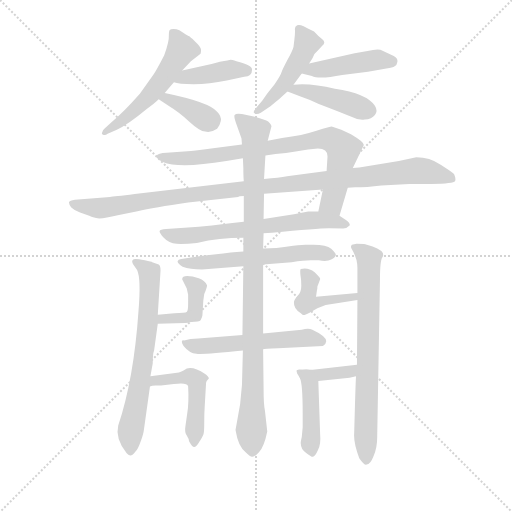
t = 0.00 s
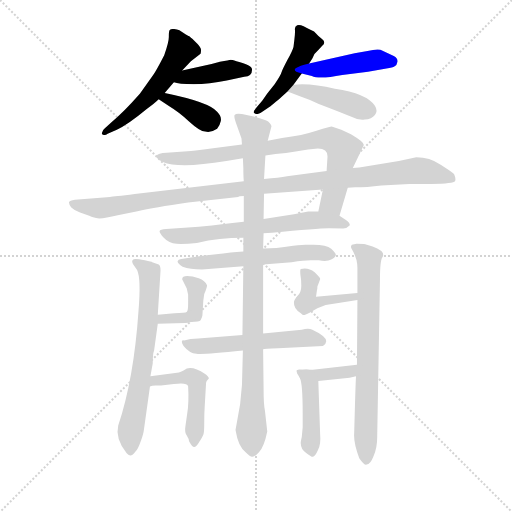
t = 2.82 s
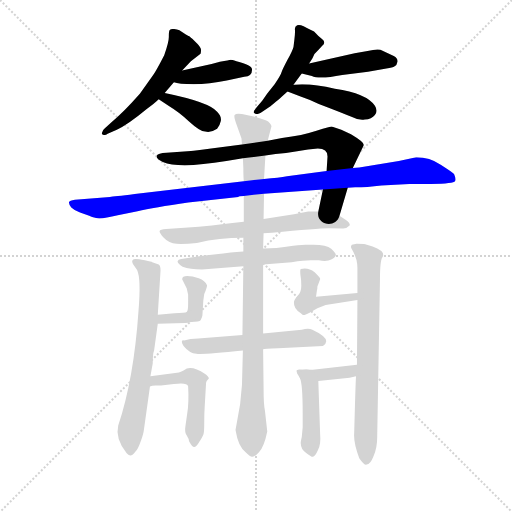
t = 5.64 s
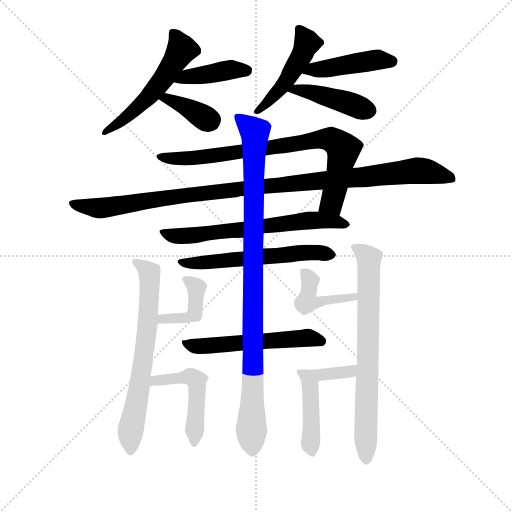
t = 8.47 s
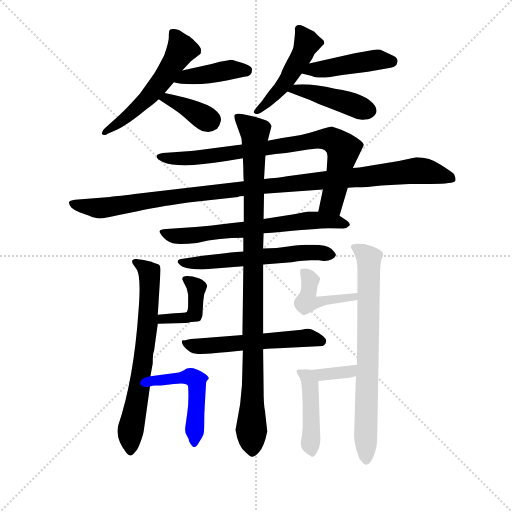
t = 11.29 s
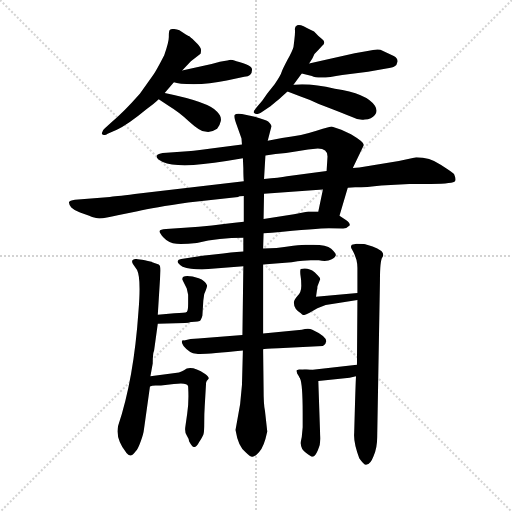
t = 14.11 s

The animated SVG that drew these frames (rendered in a browser with its animation timeline set to each time). Animation: 20 CSS @keyframes rules; one cycle of 14.11 s.

<svg version="1.1" viewBox="0 0 1024 1024" xmlns="http://www.w3.org/2000/svg">
  <g stroke="lightgray" stroke-dasharray="1,1" stroke-width="1" transform="scale(4, 4)">
    <line x1="0" y1="0" x2="256" y2="256"></line>
    <line x1="256" y1="0" x2="0" y2="256"></line>
    <line x1="128" y1="0" x2="128" y2="256"></line>
    <line x1="0" y1="128" x2="256" y2="128"></line>
  </g>
  <g transform="scale(0.92, -0.92) translate(60, -850)">
    <style type="text/css">
      
        @keyframes keyframes0 {
          from {
            stroke: blue;
            stroke-dashoffset: 545;
            stroke-width: 128;
          }
          64% {
            animation-timing-function: step-end;
            stroke: blue;
            stroke-dashoffset: 0;
            stroke-width: 128;
          }
          to {
            stroke: black;
            stroke-width: 1024;
          }
        }
        #make-me-a-hanzi-animation-0 {
          animation: keyframes0 0.6935221354166666s both;
          animation-delay: 0s;
          animation-timing-function: linear;
        }
      
        @keyframes keyframes1 {
          from {
            stroke: blue;
            stroke-dashoffset: 411;
            stroke-width: 128;
          }
          57% {
            animation-timing-function: step-end;
            stroke: blue;
            stroke-dashoffset: 0;
            stroke-width: 128;
          }
          to {
            stroke: black;
            stroke-width: 1024;
          }
        }
        #make-me-a-hanzi-animation-1 {
          animation: keyframes1 0.58447265625s both;
          animation-delay: 0.6935221354166666s;
          animation-timing-function: linear;
        }
      
        @keyframes keyframes2 {
          from {
            stroke: blue;
            stroke-dashoffset: 374;
            stroke-width: 128;
          }
          55% {
            animation-timing-function: step-end;
            stroke: blue;
            stroke-dashoffset: 0;
            stroke-width: 128;
          }
          to {
            stroke: black;
            stroke-width: 1024;
          }
        }
        #make-me-a-hanzi-animation-2 {
          animation: keyframes2 0.5543619791666666s both;
          animation-delay: 1.2779947916666665s;
          animation-timing-function: linear;
        }
      
        @keyframes keyframes3 {
          from {
            stroke: blue;
            stroke-dashoffset: 473;
            stroke-width: 128;
          }
          61% {
            animation-timing-function: step-end;
            stroke: blue;
            stroke-dashoffset: 0;
            stroke-width: 128;
          }
          to {
            stroke: black;
            stroke-width: 1024;
          }
        }
        #make-me-a-hanzi-animation-3 {
          animation: keyframes3 0.6349283854166666s both;
          animation-delay: 1.832356770833333s;
          animation-timing-function: linear;
        }
      
        @keyframes keyframes4 {
          from {
            stroke: blue;
            stroke-dashoffset: 447;
            stroke-width: 128;
          }
          59% {
            animation-timing-function: step-end;
            stroke: blue;
            stroke-dashoffset: 0;
            stroke-width: 128;
          }
          to {
            stroke: black;
            stroke-width: 1024;
          }
        }
        #make-me-a-hanzi-animation-4 {
          animation: keyframes4 0.61376953125s both;
          animation-delay: 2.4672851562499996s;
          animation-timing-function: linear;
        }
      
        @keyframes keyframes5 {
          from {
            stroke: blue;
            stroke-dashoffset: 434;
            stroke-width: 128;
          }
          59% {
            animation-timing-function: step-end;
            stroke: blue;
            stroke-dashoffset: 0;
            stroke-width: 128;
          }
          to {
            stroke: black;
            stroke-width: 1024;
          }
        }
        #make-me-a-hanzi-animation-5 {
          animation: keyframes5 0.6031901041666666s both;
          animation-delay: 3.0810546874999996s;
          animation-timing-function: linear;
        }
      
        @keyframes keyframes6 {
          from {
            stroke: blue;
            stroke-dashoffset: 810;
            stroke-width: 128;
          }
          73% {
            animation-timing-function: step-end;
            stroke: blue;
            stroke-dashoffset: 0;
            stroke-width: 128;
          }
          to {
            stroke: black;
            stroke-width: 1024;
          }
        }
        #make-me-a-hanzi-animation-6 {
          animation: keyframes6 0.9091796875s both;
          animation-delay: 3.684244791666666s;
          animation-timing-function: linear;
        }
      
        @keyframes keyframes7 {
          from {
            stroke: blue;
            stroke-dashoffset: 1090;
            stroke-width: 128;
          }
          78% {
            animation-timing-function: step-end;
            stroke: blue;
            stroke-dashoffset: 0;
            stroke-width: 128;
          }
          to {
            stroke: black;
            stroke-width: 1024;
          }
        }
        #make-me-a-hanzi-animation-7 {
          animation: keyframes7 1.1370442708333333s both;
          animation-delay: 4.593424479166666s;
          animation-timing-function: linear;
        }
      
        @keyframes keyframes8 {
          from {
            stroke: blue;
            stroke-dashoffset: 656;
            stroke-width: 128;
          }
          68% {
            animation-timing-function: step-end;
            stroke: blue;
            stroke-dashoffset: 0;
            stroke-width: 128;
          }
          to {
            stroke: black;
            stroke-width: 1024;
          }
        }
        #make-me-a-hanzi-animation-8 {
          animation: keyframes8 0.7838541666666666s both;
          animation-delay: 5.730468749999999s;
          animation-timing-function: linear;
        }
      
        @keyframes keyframes9 {
          from {
            stroke: blue;
            stroke-dashoffset: 586;
            stroke-width: 128;
          }
          66% {
            animation-timing-function: step-end;
            stroke: blue;
            stroke-dashoffset: 0;
            stroke-width: 128;
          }
          to {
            stroke: black;
            stroke-width: 1024;
          }
        }
        #make-me-a-hanzi-animation-9 {
          animation: keyframes9 0.7268880208333334s both;
          animation-delay: 6.514322916666666s;
          animation-timing-function: linear;
        }
      
        @keyframes keyframes10 {
          from {
            stroke: blue;
            stroke-dashoffset: 547;
            stroke-width: 128;
          }
          64% {
            animation-timing-function: step-end;
            stroke: blue;
            stroke-dashoffset: 0;
            stroke-width: 128;
          }
          to {
            stroke: black;
            stroke-width: 1024;
          }
        }
        #make-me-a-hanzi-animation-10 {
          animation: keyframes10 0.6951497395833334s both;
          animation-delay: 7.241210937499999s;
          animation-timing-function: linear;
        }
      
        @keyframes keyframes11 {
          from {
            stroke: blue;
            stroke-dashoffset: 1005;
            stroke-width: 128;
          }
          77% {
            animation-timing-function: step-end;
            stroke: blue;
            stroke-dashoffset: 0;
            stroke-width: 128;
          }
          to {
            stroke: black;
            stroke-width: 1024;
          }
        }
        #make-me-a-hanzi-animation-11 {
          animation: keyframes11 1.06787109375s both;
          animation-delay: 7.936360677083332s;
          animation-timing-function: linear;
        }
      
        @keyframes keyframes12 {
          from {
            stroke: blue;
            stroke-dashoffset: 683;
            stroke-width: 128;
          }
          69% {
            animation-timing-function: step-end;
            stroke: blue;
            stroke-dashoffset: 0;
            stroke-width: 128;
          }
          to {
            stroke: black;
            stroke-width: 1024;
          }
        }
        #make-me-a-hanzi-animation-12 {
          animation: keyframes12 0.8058268229166666s both;
          animation-delay: 9.004231770833332s;
          animation-timing-function: linear;
        }
      
        @keyframes keyframes13 {
          from {
            stroke: blue;
            stroke-dashoffset: 349;
            stroke-width: 128;
          }
          53% {
            animation-timing-function: step-end;
            stroke: blue;
            stroke-dashoffset: 0;
            stroke-width: 128;
          }
          to {
            stroke: black;
            stroke-width: 1024;
          }
        }
        #make-me-a-hanzi-animation-13 {
          animation: keyframes13 0.5340169270833334s both;
          animation-delay: 9.810058593749998s;
          animation-timing-function: linear;
        }
      
        @keyframes keyframes14 {
          from {
            stroke: blue;
            stroke-dashoffset: 319;
            stroke-width: 128;
          }
          51% {
            animation-timing-function: step-end;
            stroke: blue;
            stroke-dashoffset: 0;
            stroke-width: 128;
          }
          to {
            stroke: black;
            stroke-width: 1024;
          }
        }
        #make-me-a-hanzi-animation-14 {
          animation: keyframes14 0.5096028645833334s both;
          animation-delay: 10.344075520833332s;
          animation-timing-function: linear;
        }
      
        @keyframes keyframes15 {
          from {
            stroke: blue;
            stroke-dashoffset: 494;
            stroke-width: 128;
          }
          62% {
            animation-timing-function: step-end;
            stroke: blue;
            stroke-dashoffset: 0;
            stroke-width: 128;
          }
          to {
            stroke: black;
            stroke-width: 1024;
          }
        }
        #make-me-a-hanzi-animation-15 {
          animation: keyframes15 0.6520182291666666s both;
          animation-delay: 10.853678385416666s;
          animation-timing-function: linear;
        }
      
        @keyframes keyframes16 {
          from {
            stroke: blue;
            stroke-dashoffset: 735;
            stroke-width: 128;
          }
          71% {
            animation-timing-function: step-end;
            stroke: blue;
            stroke-dashoffset: 0;
            stroke-width: 128;
          }
          to {
            stroke: black;
            stroke-width: 1024;
          }
        }
        #make-me-a-hanzi-animation-16 {
          animation: keyframes16 0.84814453125s both;
          animation-delay: 11.505696614583332s;
          animation-timing-function: linear;
        }
      
        @keyframes keyframes17 {
          from {
            stroke: blue;
            stroke-dashoffset: 430;
            stroke-width: 128;
          }
          58% {
            animation-timing-function: step-end;
            stroke: blue;
            stroke-dashoffset: 0;
            stroke-width: 128;
          }
          to {
            stroke: black;
            stroke-width: 1024;
          }
        }
        #make-me-a-hanzi-animation-17 {
          animation: keyframes17 0.5999348958333334s both;
          animation-delay: 12.353841145833332s;
          animation-timing-function: linear;
        }
      
        @keyframes keyframes18 {
          from {
            stroke: blue;
            stroke-dashoffset: 382;
            stroke-width: 128;
          }
          55% {
            animation-timing-function: step-end;
            stroke: blue;
            stroke-dashoffset: 0;
            stroke-width: 128;
          }
          to {
            stroke: black;
            stroke-width: 1024;
          }
        }
        #make-me-a-hanzi-animation-18 {
          animation: keyframes18 0.5608723958333334s both;
          animation-delay: 12.953776041666666s;
          animation-timing-function: linear;
        }
      
        @keyframes keyframes19 {
          from {
            stroke: blue;
            stroke-dashoffset: 422;
            stroke-width: 128;
          }
          58% {
            animation-timing-function: step-end;
            stroke: blue;
            stroke-dashoffset: 0;
            stroke-width: 128;
          }
          to {
            stroke: black;
            stroke-width: 1024;
          }
        }
        #make-me-a-hanzi-animation-19 {
          animation: keyframes19 0.5934244791666666s both;
          animation-delay: 13.5146484375s;
          animation-timing-function: linear;
        }
      
    </style>
    
      <path d="M 336 697 L 355 717 L 376 733 Q 377 735 377 742 Q 377 748 364 760 Q 352 772 350 772 Q 348 772 348 773 Q 348 774 346 774 Q 345 774 344 775 L 330 784 Q 324 787 317 787 Q 311 787 309 785 Q 307 783 307 772 Q 308 761 297 730 Q 279 695 273 687 L 244 646 Q 207 604 183 585 L 168 571 Q 162 566 162 562 Q 160 558 164 557 Q 169 555 174 559 L 194 568 Q 218 579 259 613 Q 276 625 285 634 L 298 648 L 318 671 L 336 697 Z" fill="lightgray"></path>
    
      <path d="M 418 716 L 400 711 L 336 697 C 307 691 289 679 318 671 Q 328 667 361 667 Q 395 667 433 675 L 471 683 Q 488 684 488 699 Q 488 709 454 717 Q 444 720 441 720 Q 439 719 418 716 Z" fill="lightgray"></path>
    
      <path d="M 285 634 L 308 619 Q 328 607 351 586 Q 375 564 386 564 Q 399 561 412 570 Q 418 577 420 587 Q 422 597 412 607 Q 396 628 298 648 C 269 654 260 650 285 634 Z" fill="lightgray"></path>
    
      <path d="M 612 712 L 619 723 Q 622 733 631 740 L 640 750 Q 650 758 640 765 Q 631 772 627 777 Q 624 782 616 785 Q 609 788 600 793 Q 591 797 586 795 Q 581 793 581 787 Q 582 780 580 764 L 578 748 Q 576 740 565 720 Q 554 699 552 693 Q 550 686 537 667 L 521 647 L 510 631 L 498 617 Q 490 607 492 605 Q 497 599 507 605 L 528 619 L 539 628 Q 546 633 553 640 L 565 651 L 578 666 L 596 690 L 612 712 Z" fill="lightgray"></path>
    
      <path d="M 711 734 L 612 712 C 583 705 567 697 596 690 L 618 685 Q 633 677 684 687 L 740 694 L 780 701 Q 794 703 798 706 Q 803 709 804 716 Q 805 723 796 728 L 767 742 Q 757 744 739 739 L 711 734 Z" fill="lightgray"></path>
    
      <path d="M 565 651 L 592 641 Q 613 634 633 624 Q 683 605 704 596 Q 719 588 733 590 Q 748 591 755 600 Q 762 609 755 620 Q 737 647 668 657 Q 616 670 578 666 C 548 663 537 661 565 651 Z" fill="lightgray"></path>
    
      <path d="M 642 438 L 632 390 C 626 361 670 352 678 381 L 696 442 L 707 485 L 731 535 Q 730 542 703 558 L 682 568 L 661 575 Q 659 575 628 566 Q 598 556 553 550 L 522 544 L 466 536 L 399 527 Q 363 522 355 522 L 302 518 Q 283 517 281 512 Q 278 505 294 498 Q 329 483 432 500 L 468 506 L 517 512 L 539 515 Q 561 516 586 521 Q 611 526 631 527 Q 652 527 652 510 L 650 478 L 642 438 Z" fill="lightgray"></path>
    
      <path d="M 514 429 L 642 438 L 696 442 L 712 443 Q 737 443 769 447 L 830 450 L 877 450 Q 927 451 929 456 Q 932 461 927 472 Q 923 476 898 492 Q 874 508 845 508 L 807 500 L 721 486 Q 712 486 707 485 L 650 478 L 564 467 Q 547 464 514 461 L 470 456 L 233 428 Q 187 422 179 422 L 103 416 Q 91 414 90 411 Q 89 407 95 399 Q 101 393 114 388 L 134 381 Q 139 378 149 376 Q 160 373 196 382 L 239 391 Q 274 399 349 410 L 458 422 Q 459 424 470 424 L 514 429 Z" fill="lightgray"></path>
    
      <path d="M 632 390 L 610 390 L 579 384 L 513 374 L 470 368 L 450 366 Q 406 360 341 355 L 301 352 Q 288 351 287 348 Q 286 344 296 333 Q 307 321 324 320 Q 341 319 368 322 Q 417 333 469 333 L 513 343 L 531 344 Q 630 354 655 354 L 686 353 Q 693 353 700 360 Q 702 365 692 372 L 678 381 L 632 390 Z" fill="lightgray"></path>
    
      <path d="M 379 264 L 469 271 L 512 275 L 574 280 Q 601 284 616 284 L 633 284 Q 652 281 660 286 Q 669 290 670 295 Q 671 299 660 309 Q 650 318 621 318 L 604 318 Q 590 318 566 314 Q 543 310 512 310 L 469 303 Q 462 303 425 299 L 380 294 L 334 287 Q 327 286 326 282 Q 326 277 337 270 Q 353 264 379 264 Z" fill="lightgray"></path>
    
      <path d="M 467 122 L 371 114 Q 353 114 340 110 Q 331 111 339 98 Q 352 82 367 81 Q 382 79 468 88 L 512 91 Q 513 92 545 93 L 642 98 Q 664 112 619 133 Q 611 138 596 133 L 512 125 L 467 122 Z" fill="lightgray"></path>
    
      <path d="M 513 374 L 514 429 L 514 461 L 517 512 L 522 544 L 530 575 Q 531 578 523 586 Q 517 589 494 596 L 466 602 Q 453 604 450 600 Q 448 596 454 580 L 465 549 L 466 536 L 468 506 L 469 484 Q 469 466 470 456 L 470 424 L 470 368 L 469 333 L 469 303 L 469 271 L 467 122 L 468 88 L 466 13 L 462 -29 L 452 -85 Q 458 -122 474 -133 Q 484 -143 488 -143 Q 493 -144 503 -133 Q 514 -122 521 -88 L 516 -43 Q 513 -31 513 7 L 512 91 L 512 125 L 512 275 L 512 310 L 513 343 L 513 374 Z" fill="lightgray"></path>
    
      <path d="M 283 166 L 289 262 Q 289 273 285 275 L 271 280 Q 270 281 255 284 Q 240 287 235 287 Q 230 287 228 284 Q 226 281 229 276 L 238 263 Q 247 245 241 173 Q 231 27 197 -75 Q 190 -103 215 -135 Q 224 -147 235 -131 Q 240 -126 246 -109 Q 252 -93 253 -83 L 266 10 L 267 32 L 272 60 Q 272 81 275 88 L 283 146 L 283 166 Z" fill="lightgray"></path>
    
      <path d="M 372 245 Q 358 250 347 250 Q 336 250 336 243 L 346 223 L 349 209 L 349 190 Q 349 173 346 172 C 333 149 333 149 355 150 Q 374 151 376 154 Q 380 161 380 164 L 382 197 L 384 211 Q 391 227 390 230 Q 386 240 372 245 Z" fill="lightgray"></path>
    
      <path d="M 346 172 Q 343 170 319 169 L 283 166 C 253 164 253 145 283 146 L 342 148 Q 350 148 355 150 C 383 159 374 182 346 172 Z" fill="lightgray"></path>
    
      <path d="M 266 10 Q 270 12 278 12 L 290 12 L 318 15 Q 347 19 349 10 Q 351 -24 347 -49 L 343 -77 Q 341 -89 346 -97 Q 351 -105 351 -109 Q 358 -122 362 -122 Q 367 -122 373 -111 Q 380 -100 382 -95 Q 384 -91 384 -69 Q 384 -48 385 -34 L 388 18 Q 388 21 394 27 Q 394 31 386 37 Q 354 58 340 45 Q 337 43 329 40 L 267 32 C 237 28 237 3 266 10 Z" fill="lightgray"></path>
    
      <path d="M 717 198 L 716 57 L 714 32 Q 713 22 710 -91 Q 708 -111 721 -146 Q 732 -162 737 -160 Q 745 -160 752 -142 Q 760 -124 760 -100 L 766 240 Q 766 283 771 290 Q 780 303 750 314 L 734 319 Q 730 320 715 320 L 705 318 Q 701 314 705 308 Q 709 301 711 296 L 715 285 Q 717 276 717 268 L 717 213 L 717 198 Z" fill="lightgray"></path>
    
      <path d="M 630 227 L 636 243 Q 636 246 631 251 L 624 258 Q 610 269 594 265 Q 592 264 593 253 Q 595 242 595 229 Q 595 215 587 207 Q 579 198 579 193 Q 578 179 594 169 Q 598 165 600 165 Q 603 165 613 170 L 630 180 L 648 187 L 717 198 C 747 203 747 216 717 213 L 627 205 L 629 219 Q 630 220 630 227 Z" fill="lightgray"></path>
    
      <path d="M 716 57 L 620 46 L 590 47 L 585 45 Q 584 44 586 38 L 592 28 C 598 18 602 19 632 22 L 700 29 L 714 32 C 743 38 746 60 716 57 Z" fill="lightgray"></path>
    
      <path d="M 592 28 Q 598 16 598 -49 L 598 -79 L 596 -100 Q 593 -113 594 -115 Q 594 -126 605 -134 Q 616 -143 620 -143 Q 625 -143 631 -129 Q 638 -116 636 -95 L 632 22 C 631 52 583 56 592 28 Z" fill="lightgray"></path>
    
    
      <clipPath id="make-me-a-hanzi-clip-0">
        <path d="M 336 697 L 355 717 L 376 733 Q 377 735 377 742 Q 377 748 364 760 Q 352 772 350 772 Q 348 772 348 773 Q 348 774 346 774 Q 345 774 344 775 L 330 784 Q 324 787 317 787 Q 311 787 309 785 Q 307 783 307 772 Q 308 761 297 730 Q 279 695 273 687 L 244 646 Q 207 604 183 585 L 168 571 Q 162 566 162 562 Q 160 558 164 557 Q 169 555 174 559 L 194 568 Q 218 579 259 613 Q 276 625 285 634 L 298 648 L 318 671 L 336 697 Z"></path>
      </clipPath>
      <path clip-path="url(#make-me-a-hanzi-clip-0)" d="M 315 777 L 335 743 L 304 691 L 242 618 L 168 562" fill="none" id="make-me-a-hanzi-animation-0" stroke-dasharray="417 834" stroke-linecap="round"></path>
    
      <clipPath id="make-me-a-hanzi-clip-1">
        <path d="M 418 716 L 400 711 L 336 697 C 307 691 289 679 318 671 Q 328 667 361 667 Q 395 667 433 675 L 471 683 Q 488 684 488 699 Q 488 709 454 717 Q 444 720 441 720 Q 439 719 418 716 Z"></path>
      </clipPath>
      <path clip-path="url(#make-me-a-hanzi-clip-1)" d="M 324 676 L 442 699 L 477 697" fill="none" id="make-me-a-hanzi-animation-1" stroke-dasharray="283 566" stroke-linecap="round"></path>
    
      <clipPath id="make-me-a-hanzi-clip-2">
        <path d="M 285 634 L 308 619 Q 328 607 351 586 Q 375 564 386 564 Q 399 561 412 570 Q 418 577 420 587 Q 422 597 412 607 Q 396 628 298 648 C 269 654 260 650 285 634 Z"></path>
      </clipPath>
      <path clip-path="url(#make-me-a-hanzi-clip-2)" d="M 293 633 L 303 637 L 328 627 L 397 585" fill="none" id="make-me-a-hanzi-animation-2" stroke-dasharray="246 492" stroke-linecap="round"></path>
    
      <clipPath id="make-me-a-hanzi-clip-3">
        <path d="M 612 712 L 619 723 Q 622 733 631 740 L 640 750 Q 650 758 640 765 Q 631 772 627 777 Q 624 782 616 785 Q 609 788 600 793 Q 591 797 586 795 Q 581 793 581 787 Q 582 780 580 764 L 578 748 Q 576 740 565 720 Q 554 699 552 693 Q 550 686 537 667 L 521 647 L 510 631 L 498 617 Q 490 607 492 605 Q 497 599 507 605 L 528 619 L 539 628 Q 546 633 553 640 L 565 651 L 578 666 L 596 690 L 612 712 Z"></path>
      </clipPath>
      <path clip-path="url(#make-me-a-hanzi-clip-3)" d="M 592 786 L 607 755 L 596 730 L 562 673 L 500 609" fill="none" id="make-me-a-hanzi-animation-3" stroke-dasharray="345 690" stroke-linecap="round"></path>
    
      <clipPath id="make-me-a-hanzi-clip-4">
        <path d="M 711 734 L 612 712 C 583 705 567 697 596 690 L 618 685 Q 633 677 684 687 L 740 694 L 780 701 Q 794 703 798 706 Q 803 709 804 716 Q 805 723 796 728 L 767 742 Q 757 744 739 739 L 711 734 Z"></path>
      </clipPath>
      <path clip-path="url(#make-me-a-hanzi-clip-4)" d="M 603 694 L 751 719 L 792 717" fill="none" id="make-me-a-hanzi-animation-4" stroke-dasharray="319 638" stroke-linecap="round"></path>
    
      <clipPath id="make-me-a-hanzi-clip-5">
        <path d="M 565 651 L 592 641 Q 613 634 633 624 Q 683 605 704 596 Q 719 588 733 590 Q 748 591 755 600 Q 762 609 755 620 Q 737 647 668 657 Q 616 670 578 666 C 548 663 537 661 565 651 Z"></path>
      </clipPath>
      <path clip-path="url(#make-me-a-hanzi-clip-5)" d="M 573 651 L 585 656 L 611 652 L 743 610" fill="none" id="make-me-a-hanzi-animation-5" stroke-dasharray="306 612" stroke-linecap="round"></path>
    
      <clipPath id="make-me-a-hanzi-clip-6">
        <path d="M 642 438 L 632 390 C 626 361 670 352 678 381 L 696 442 L 707 485 L 731 535 Q 730 542 703 558 L 682 568 L 661 575 Q 659 575 628 566 Q 598 556 553 550 L 522 544 L 466 536 L 399 527 Q 363 522 355 522 L 302 518 Q 283 517 281 512 Q 278 505 294 498 Q 329 483 432 500 L 468 506 L 517 512 L 539 515 Q 561 516 586 521 Q 611 526 631 527 Q 652 527 652 510 L 650 478 L 642 438 Z"></path>
      </clipPath>
      <path clip-path="url(#make-me-a-hanzi-clip-6)" d="M 287 510 L 379 507 L 660 547 L 686 526 L 686 518 L 662 411 L 641 394" fill="none" id="make-me-a-hanzi-animation-6" stroke-dasharray="682 1364" stroke-linecap="round"></path>
    
      <clipPath id="make-me-a-hanzi-clip-7">
        <path d="M 514 429 L 642 438 L 696 442 L 712 443 Q 737 443 769 447 L 830 450 L 877 450 Q 927 451 929 456 Q 932 461 927 472 Q 923 476 898 492 Q 874 508 845 508 L 807 500 L 721 486 Q 712 486 707 485 L 650 478 L 564 467 Q 547 464 514 461 L 470 456 L 233 428 Q 187 422 179 422 L 103 416 Q 91 414 90 411 Q 89 407 95 399 Q 101 393 114 388 L 134 381 Q 139 378 149 376 Q 160 373 196 382 L 239 391 Q 274 399 349 410 L 458 422 Q 459 424 470 424 L 514 429 Z"></path>
      </clipPath>
      <path clip-path="url(#make-me-a-hanzi-clip-7)" d="M 99 408 L 148 398 L 181 399 L 369 429 L 844 479 L 880 475 L 924 460" fill="none" id="make-me-a-hanzi-animation-7" stroke-dasharray="962 1924" stroke-linecap="round"></path>
    
      <clipPath id="make-me-a-hanzi-clip-8">
        <path d="M 632 390 L 610 390 L 579 384 L 513 374 L 470 368 L 450 366 Q 406 360 341 355 L 301 352 Q 288 351 287 348 Q 286 344 296 333 Q 307 321 324 320 Q 341 319 368 322 Q 417 333 469 333 L 513 343 L 531 344 Q 630 354 655 354 L 686 353 Q 693 353 700 360 Q 702 365 692 372 L 678 381 L 632 390 Z"></path>
      </clipPath>
      <path clip-path="url(#make-me-a-hanzi-clip-8)" d="M 295 347 L 320 337 L 358 338 L 627 372 L 690 362" fill="none" id="make-me-a-hanzi-animation-8" stroke-dasharray="528 1056" stroke-linecap="round"></path>
    
      <clipPath id="make-me-a-hanzi-clip-9">
        <path d="M 379 264 L 469 271 L 512 275 L 574 280 Q 601 284 616 284 L 633 284 Q 652 281 660 286 Q 669 290 670 295 Q 671 299 660 309 Q 650 318 621 318 L 604 318 Q 590 318 566 314 Q 543 310 512 310 L 469 303 Q 462 303 425 299 L 380 294 L 334 287 Q 327 286 326 282 Q 326 277 337 270 Q 353 264 379 264 Z"></path>
      </clipPath>
      <path clip-path="url(#make-me-a-hanzi-clip-9)" d="M 332 282 L 400 280 L 600 301 L 661 295" fill="none" id="make-me-a-hanzi-animation-9" stroke-dasharray="458 916" stroke-linecap="round"></path>
    
      <clipPath id="make-me-a-hanzi-clip-10">
        <path d="M 467 122 L 371 114 Q 353 114 340 110 Q 331 111 339 98 Q 352 82 367 81 Q 382 79 468 88 L 512 91 Q 513 92 545 93 L 642 98 Q 664 112 619 133 Q 611 138 596 133 L 512 125 L 467 122 Z"></path>
      </clipPath>
      <path clip-path="url(#make-me-a-hanzi-clip-10)" d="M 349 103 L 399 98 L 606 115 L 638 109" fill="none" id="make-me-a-hanzi-animation-10" stroke-dasharray="419 838" stroke-linecap="round"></path>
    
      <clipPath id="make-me-a-hanzi-clip-11">
        <path d="M 513 374 L 514 429 L 514 461 L 517 512 L 522 544 L 530 575 Q 531 578 523 586 Q 517 589 494 596 L 466 602 Q 453 604 450 600 Q 448 596 454 580 L 465 549 L 466 536 L 468 506 L 469 484 Q 469 466 470 456 L 470 424 L 470 368 L 469 333 L 469 303 L 469 271 L 467 122 L 468 88 L 466 13 L 462 -29 L 452 -85 Q 458 -122 474 -133 Q 484 -143 488 -143 Q 493 -144 503 -133 Q 514 -122 521 -88 L 516 -43 Q 513 -31 513 7 L 512 91 L 512 125 L 512 275 L 512 310 L 513 343 L 513 374 Z"></path>
      </clipPath>
      <path clip-path="url(#make-me-a-hanzi-clip-11)" d="M 455 597 L 494 564 L 489 -134" fill="none" id="make-me-a-hanzi-animation-11" stroke-dasharray="877 1754" stroke-linecap="round"></path>
    
      <clipPath id="make-me-a-hanzi-clip-12">
        <path d="M 283 166 L 289 262 Q 289 273 285 275 L 271 280 Q 270 281 255 284 Q 240 287 235 287 Q 230 287 228 284 Q 226 281 229 276 L 238 263 Q 247 245 241 173 Q 231 27 197 -75 Q 190 -103 215 -135 Q 224 -147 235 -131 Q 240 -126 246 -109 Q 252 -93 253 -83 L 266 10 L 267 32 L 272 60 Q 272 81 275 88 L 283 146 L 283 166 Z"></path>
      </clipPath>
      <path clip-path="url(#make-me-a-hanzi-clip-12)" d="M 234 281 L 262 260 L 266 229 L 256 98 L 225 -77 L 224 -129" fill="none" id="make-me-a-hanzi-animation-12" stroke-dasharray="555 1110" stroke-linecap="round"></path>
    
      <clipPath id="make-me-a-hanzi-clip-13">
        <path d="M 372 245 Q 358 250 347 250 Q 336 250 336 243 L 346 223 L 349 209 L 349 190 Q 349 173 346 172 C 333 149 333 149 355 150 Q 374 151 376 154 Q 380 161 380 164 L 382 197 L 384 211 Q 391 227 390 230 Q 386 240 372 245 Z"></path>
      </clipPath>
      <path clip-path="url(#make-me-a-hanzi-clip-13)" d="M 345 241 L 367 224 L 362 159" fill="none" id="make-me-a-hanzi-animation-13" stroke-dasharray="221 442" stroke-linecap="round"></path>
    
      <clipPath id="make-me-a-hanzi-clip-14">
        <path d="M 346 172 Q 343 170 319 169 L 283 166 C 253 164 253 145 283 146 L 342 148 Q 350 148 355 150 C 383 159 374 182 346 172 Z"></path>
      </clipPath>
      <path clip-path="url(#make-me-a-hanzi-clip-14)" d="M 289 161 L 294 156 L 339 159 L 348 153" fill="none" id="make-me-a-hanzi-animation-14" stroke-dasharray="191 382" stroke-linecap="round"></path>
    
      <clipPath id="make-me-a-hanzi-clip-15">
        <path d="M 266 10 Q 270 12 278 12 L 290 12 L 318 15 Q 347 19 349 10 Q 351 -24 347 -49 L 343 -77 Q 341 -89 346 -97 Q 351 -105 351 -109 Q 358 -122 362 -122 Q 367 -122 373 -111 Q 380 -100 382 -95 Q 384 -91 384 -69 Q 384 -48 385 -34 L 388 18 Q 388 21 394 27 Q 394 31 386 37 Q 354 58 340 45 Q 337 43 329 40 L 267 32 C 237 28 237 3 266 10 Z"></path>
      </clipPath>
      <path clip-path="url(#make-me-a-hanzi-clip-15)" d="M 271 15 L 278 24 L 340 30 L 366 25 L 364 -113" fill="none" id="make-me-a-hanzi-animation-15" stroke-dasharray="366 732" stroke-linecap="round"></path>
    
      <clipPath id="make-me-a-hanzi-clip-16">
        <path d="M 717 198 L 716 57 L 714 32 Q 713 22 710 -91 Q 708 -111 721 -146 Q 732 -162 737 -160 Q 745 -160 752 -142 Q 760 -124 760 -100 L 766 240 Q 766 283 771 290 Q 780 303 750 314 L 734 319 Q 730 320 715 320 L 705 318 Q 701 314 705 308 Q 709 301 711 296 L 715 285 Q 717 276 717 268 L 717 213 L 717 198 Z"></path>
      </clipPath>
      <path clip-path="url(#make-me-a-hanzi-clip-16)" d="M 711 313 L 742 288 L 737 -151" fill="none" id="make-me-a-hanzi-animation-16" stroke-dasharray="607 1214" stroke-linecap="round"></path>
    
      <clipPath id="make-me-a-hanzi-clip-17">
        <path d="M 630 227 L 636 243 Q 636 246 631 251 L 624 258 Q 610 269 594 265 Q 592 264 593 253 Q 595 242 595 229 Q 595 215 587 207 Q 579 198 579 193 Q 578 179 594 169 Q 598 165 600 165 Q 603 165 613 170 L 630 180 L 648 187 L 717 198 C 747 203 747 216 717 213 L 627 205 L 629 219 Q 630 220 630 227 Z"></path>
      </clipPath>
      <path clip-path="url(#make-me-a-hanzi-clip-17)" d="M 602 258 L 614 241 L 606 193 L 710 206" fill="none" id="make-me-a-hanzi-animation-17" stroke-dasharray="302 604" stroke-linecap="round"></path>
    
      <clipPath id="make-me-a-hanzi-clip-18">
        <path d="M 716 57 L 620 46 L 590 47 L 585 45 Q 584 44 586 38 L 592 28 C 598 18 602 19 632 22 L 700 29 L 714 32 C 743 38 746 60 716 57 Z"></path>
      </clipPath>
      <path clip-path="url(#make-me-a-hanzi-clip-18)" d="M 589 42 L 638 34 L 702 42 L 710 51" fill="none" id="make-me-a-hanzi-animation-18" stroke-dasharray="254 508" stroke-linecap="round"></path>
    
      <clipPath id="make-me-a-hanzi-clip-19">
        <path d="M 592 28 Q 598 16 598 -49 L 598 -79 L 596 -100 Q 593 -113 594 -115 Q 594 -126 605 -134 Q 616 -143 620 -143 Q 625 -143 631 -129 Q 638 -116 636 -95 L 632 22 C 631 52 583 56 592 28 Z"></path>
      </clipPath>
      <path clip-path="url(#make-me-a-hanzi-clip-19)" d="M 599 26 L 615 -1 L 619 -136" fill="none" id="make-me-a-hanzi-animation-19" stroke-dasharray="294 588" stroke-linecap="round"></path>
    
  </g>
</svg>
